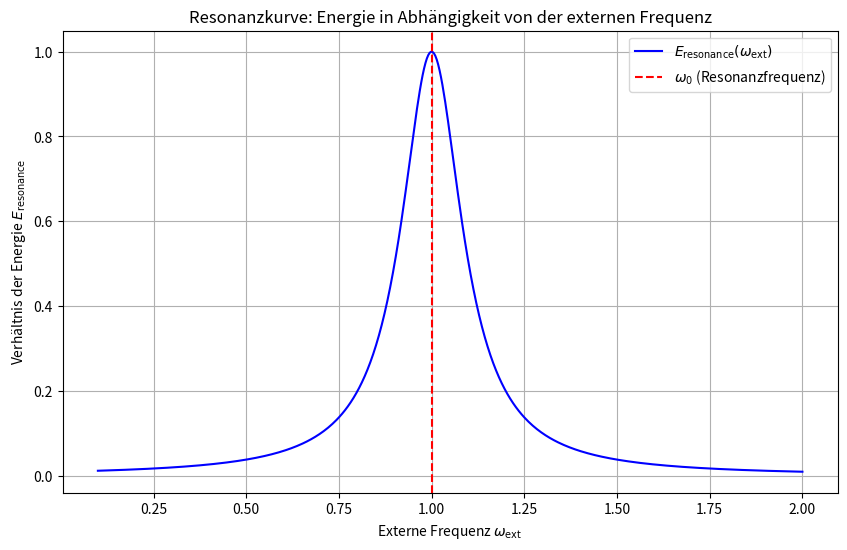

The matplotlib source for this figure:
import numpy as np
import matplotlib.pyplot as plt

# Parameter des Systems
m = 1.0  # Masse in kg
k = 1.0  # Federkonstante in N/m
gamma = 0.1  # Dämpfungskoeffizient in kg/s
A = 1.0  # Amplitude der Schwingung

# Resonanzfrequenz des Systems
omega_0 = np.sqrt(k / m)

# Erstellen eines Bereichs für die externe Frequenz omega_ext
omega_ext = np.linspace(0.1, 2.0 * omega_0, 500)

# Berechnung der Resonanzenergie
E_resonance = A / (1 + ((omega_ext - omega_0) / gamma)**2)

# Plotten der Resonanzkurve
plt.figure(figsize=(10, 6))
plt.plot(omega_ext, E_resonance, label=r"$E_{\text{resonance}}(\omega_{\text{ext}})$", color='blue')
plt.axvline(omega_0, color='red', linestyle='--', label=r'$\omega_0$ (Resonanzfrequenz)')
plt.title('Resonanzkurve: Energie in Abhängigkeit von der externen Frequenz')
plt.xlabel(r'Externe Frequenz $\omega_{\text{ext}}$')
plt.ylabel(r'Verhältnis der Energie $E_{\text{resonance}}$')
plt.legend()
plt.grid(True)
plt.show()
